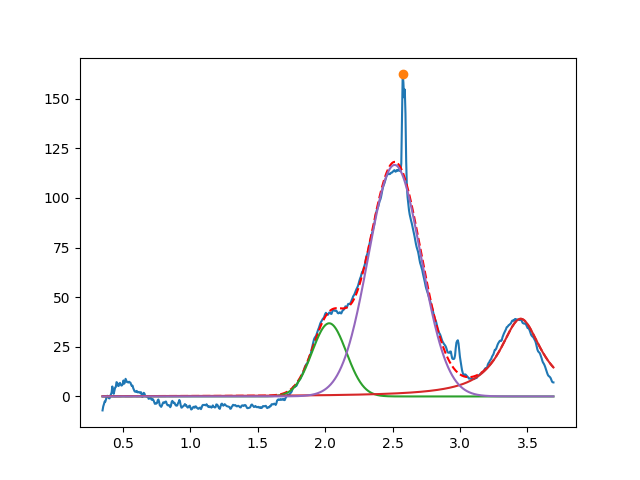

Values plotted in this chart, from the file beside it:
2.030004920491490950e+00, 3.686298292188499914e+01, 2.995917067277975576e-01, 9.999999999999998890e-01
3.450000000000000622e+00, 3.910305661297909552e+01, 3.751582408475348518e-01, 1.266945873454673270e-24
2.515281800592676031e+00, 1.166480630014854114e+02, 4.583207621365389950e-01, 9.965715343768412060e-01
